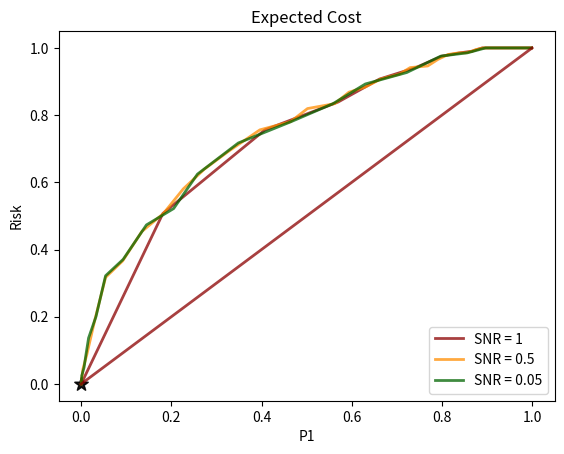

Here is the Python script that generated this plot:
# -*- coding: utf-8 -*-


#Jessica Marshall
#ECE-302
#Programming Assignment #2

import numpy as np
import matplotlib.pyplot as plt

#Part 1
#Radar Detection

############################################################

num_trials = 1000
sigma_2 = 1
std_dev = np.sqrt(sigma_2)  #let standard deviation = 1
A = 1                       #let known constant A = 1
SNR = A/sigma_2
P0 = .8
P1 = .2

gen = np.random.random(num_trials)          #decide if trial is hit or miss
event = np.zeros(num_trials)

X = np.random.normal(0, std_dev, num_trials)        #generate noise
Y = np.zeros(num_trials)

MAP = np.zeros(num_trials)
decision = np.zeros(num_trials)

for i in range(0, num_trials):         
    if gen[i] < P1:     #target present
        event[i] = 1
        Y[i] = A + X[i]
    else:
        event[i] = 0        #target absent
        Y[i] = X[i]

    MAP[i] = np.exp(((-np.square(Y[i]))/(2*np.square(std_dev))) + ((np.square(Y[i] - A))/(2*np.square(std_dev))))
    if MAP[i] < P1/P0:
        decision[i] = 1
    else:
        decision[i] = 0

error = np.logical_xor(event, decision)
percent_error = 100* np.sum(error)/num_trials
print("percent error = ", percent_error, '%')

############################################################
SNR = np.array([1, .5, .05])
MAP_temp = np.zeros(num_trials)
num_thresh = 100
detect = np.zeros(num_trials)
new_thresh = .025           #this value was derived in part 1c

PF = np.zeros((SNR.size, num_thresh))
PD = np.zeros((SNR.size, num_thresh))
PM = np.zeros((SNR.size, num_thresh))
point = np.zeros(SNR.size)


for power in range(0, SNR.size):
    for i in range(0, num_trials):
        MAP_temp[i] = np.exp(((-np.square(Y[i]))/(2*np.square(sigma_2))) + ((np.square(Y[i] - SNR[power]))/(2*np.square(sigma_2))))     #MAP statistic
    
    thresholds_temp = np.linspace(0, max(MAP_temp), num_thresh)
    #print(thresholds_temp)
    point[power] = np.where(thresholds_temp == min(thresholds_temp, key=lambda x:abs(x-new_thresh)))[0][0]       #point at which thresh = .025
    print("point:", point)
    for j in range(0, num_thresh):
        for k in range(0, num_trials):
            if MAP_temp[k] < thresholds_temp[j]:
                detect[k] = 1
            else:
                detect[k] = 0
        PF[power, j] = np.sum(np.logical_and(np.logical_not(event), detect))/np.sum(np.logical_not(event))  #false positive
        PD[power, j] = np.sum(np.logical_and(event, detect))/np.sum(event)       #true positive
        PM[power, j] = np.sum(np.logical_and(event, np.logical_not(detect)))/np.sum(event)
 


plt.figure
lw = 2
plt.plot(PF[0, :], PD[0, :], color='darkred', lw=lw, label='SNR = 1', alpha = .75)
plt.plot(PF[1, :], PD[1, :], color='darkorange', lw=lw, label='SNR = 0.5', alpha = .75)
plt.plot(PF[2, :], PD[2, :], color='darkgreen', lw=lw, label='SNR = 0.05', alpha = .75)

for i in range(0, SNR.size):
    plt.scatter(PF[i, point[i].astype(int)], PD[i, point[i].astype(int)], alpha=.5, s=100, color = 'black', marker = "*")

#plt.plot([0, 1], [0, 1], color='navy', lw=lw, linestyle='--')
plt.xlim([-0.05, 1.05])
plt.ylim([-0.05, 1.05])
plt.xlabel('PF')
plt.ylabel('PD')
plt.title('ROC Curve')
plt.legend(loc="lower right")
plt.show()

############################################################

SNR = 0
P1 = np.linspace(0, 1, 101)
expected_cost = np.zeros(P1.size)
PM = PM[SNR, point[SNR].astype(int)]
PF = PF[SNR, point[SNR].astype(int)]

for i in range(0, P1.size):
    expected_cost[i] = ((1-P1[i])*10*PF) + (P1[i]* PM)
    
plt.figure
lw = 2
plt.plot(P1, expected_cost, color='darkred', lw=lw, alpha = .75)
plt.xlabel('P1')
plt.ylabel('Risk')
plt.title('Expected Cost')
plt.show()

############################################################